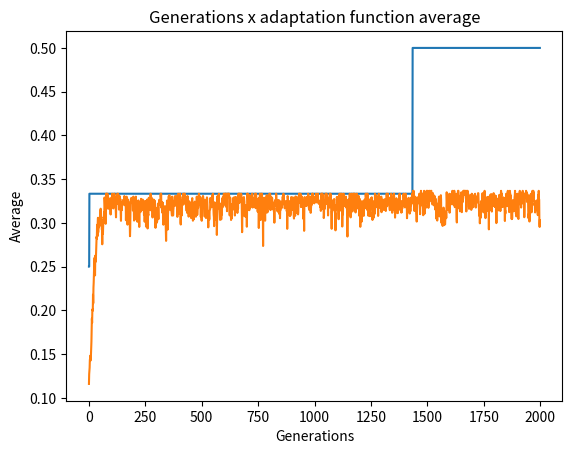

Reproduce this figure in Python.
import random
from math import log2
import matplotlib.pyplot as plt


'''
    Um tabuleiro é representado como uma string binária onde há N substrings de tamanho log_2(N).
    Cada i-ésima substring possui a linha da i-ésima dama.
    As colunas já são automaticamente representadas pela posição da substring na string.

    Ex.:

    4 damas:
        Dama 1 na linha 2
        Dama 2 na linha 3
        Dama 3 na linha 4
        Dama 4 na linha 1

        String: 01101100 => 01 10 11 00

        Os índices são reduzidos em 1, já que para a N-ésima linha precisaríamos de mais um bit.
'''
numDamas = 0

def tabuleiro(N, Q):
    tabuleiros = []

    for i in range(0, Q):
        tabuleiro = ''

        for j in range(0, N):
            tabuleiro += str((bin(random.randint(0, N-1))[2:].zfill(int(log2(N)))))

        tabuleiros.append(tabuleiro)

    return tabuleiros

def todosVizinhos(T):
    nDamas = numDamas    # Obtém a quantidade de damas no tabuleiro
    inicio = 0
    fim = int(log2(numDamas))
    tabuleirosNovos = []

    for i in range(0, nDamas):

        posicoes = {j for j in range(0, nDamas)}    # Utiliza-se conjunto para remoção possui complexidade de tempo O(1)

        posicaoDama = T[inicio : fim]

        posicoes.remove(int(posicaoDama, 2)) # Remove a posição dessa dama, já que seria igual ao tabuleiro recebido

        for j in posicoes: # Movimenta a dama dessa coluna por todas as posições exceto a atual dela
            aux1 = T[:inicio]
            aux2 = T[fim:]
            aux = str(bin(j)[2:].zfill(int(log2(nDamas))))
            tabuleirosNovos.append(aux1 + aux + aux2)

        inicio = fim
        fim = fim + int(log2(numDamas))
        
    return tabuleirosNovos

def umVizinho(T): # Basta gerar todos os tabuleiros possíveis e escolher um deles

    tabuleirosVizinhos = todosVizinhos(T)

    posicaoAleatoria = random.randint(0, len(tabuleirosVizinhos) - 1)

    return tabuleirosVizinhos[posicaoAleatoria]

def numeroAtaques(T):

    qtdAtaques = 0

    # Marcadores do intervalo da dama analisada

    inicio = 0

    fim = int(log2(numDamas))

    for i in range(0, numDamas - 1):
        posicaoDama = int(T[inicio : fim], 2)   # Converte para inteiro a posição da dama atual
    
        for j in range(0, len(T) - fim, int(log2(numDamas))):       # Verifica todas as damas à frente da atual

            # Intervalos para a dama que será comparada a atual

            a = fim + j
            b = fim + j + int(log2(numDamas))

            posicaoDamaAnalisada = int(T[a : b], 2)

            if posicaoDama == posicaoDamaAnalisada:     # Ataque na linha
                qtdAtaques += 1

            elif abs(posicaoDamaAnalisada - posicaoDama) == abs( (fim  /log2(numDamas) - 1) - ( ( b / int(log2(numDamas) ) ) - 1) ):        # Ataque na diagonal
                qtdAtaques += 1

        inicio = fim
        fim = fim + int(log2(numDamas))

    return qtdAtaques

'''
    Algoritmo genético
'''

def geraPopulacaoInicial(N, qtdIndividuos):
    return tabuleiro(N, qtdIndividuos)

def avaliaTabuleiro(T):

    '''
        O algoritmo genético realiza uma maximização. Logo, se obtivermos a quantidade de ataques no tabuleiro, basta invertermos o valor,
        já que queremos o menor número de ataques, até não existir nenhum.

        Com isso, quanto menos ataques, mais próximo será o valor de 1.
        A função de avaliação será 1 / numeroAtaques(T), onde essa é a função definida acima.
        Contudo, como podemos não ter ataques no tabuleiro, teremos uma divisão por 0. Para corrigir isso, basta somar 1.
        Portanto, a função final é 1 / numeroAtaques(T) + 1

        Quanto mais ataques, mais próximo o número é de 0. Quanto menos ataques, mais próximo de 1.
    '''

    return 1 / (numeroAtaques(T) + 1)


def constroiRoletaViciada(P):   # Segue o padrão do algoritmo

    roleta = []

    for individuo in P:

        avaliacao = avaliaTabuleiro(individuo)

        roleta.append(avaliacao)

    soma = sum(roleta)

    return roleta, soma

def constroiIntervalosSelecao(roleta):  # Apenas cria uma lista de intervalos, parecidos com construção de frequências em Estatística
    limiteInferior = roleta[0]
    limiteSuperior = roleta[0]

    intervalos = []

    # Coloca o primeiro intervalo, que é 0 e o primeiro valor em roleta

    intervalos.append([0, roleta[0]])

    # Os demais são o teto do último intervalo e esse valor acrescido do atual a ser verificado da roleta

    for avaliacao in roleta[1 : ]:
        limiteSuperior = limiteInferior + avaliacao

        intervalos.append([limiteInferior, limiteSuperior])

        limiteInferior = limiteSuperior

    return intervalos

def realizaSelecao(P):
    populacaoIntermediaria = []

    roleta, soma = constroiRoletaViciada(P)

    intervalosSelecao = constroiIntervalosSelecao(roleta)

    for i in range(0, len(P)):      # Gera uma população de mesmo tamanho, onde um valor sorteado é encaixado nos intervalos da roleta

        intervalo = 0       # Utilizada para sabermos qual cromossomo foi escolhido com base no número sorteado

        numeroSorteado = random.uniform(0, soma)

        for intervalos in intervalosSelecao:
            
            if numeroSorteado >= intervalos[0] and numeroSorteado <= intervalos[1]:
                populacaoIntermediaria.append(P[intervalo])
                break
            
            intervalo += 1

    return populacaoIntermediaria

def realizaCrossover(individuoUm, individuoDois, probabilidade):

    chanceSorteada = random.random()

    individuoUmCrossover = individuoUm

    individuoDoisCrossover = individuoDois

    if chanceSorteada <= probabilidade:

        posicaoCorte = random.randint(0, len(individuoUm) - 1)
    
        individuoUmCrossover =  individuoUm[0 : posicaoCorte] + individuoDois[posicaoCorte : ]
        individuoDoisCrossover =  individuoDois[0 : posicaoCorte] + individuoUm[posicaoCorte : ]

    return individuoUmCrossover, individuoDoisCrossover


def iniciaCrossover(P : list, probabilidade):

    populacaoNova = []

    while len(P) != 0:

        if len(P) == 1:
            populacaoNova.append(P[0])
            P.pop()
        
        else:

            posIndividuoUm = random.randint(0, len(P) - 1)
            individuoUm = P[posIndividuoUm]

            P.pop(posIndividuoUm)

            posIndividuoDois = random.randint(0, len(P) - 1)

            individuoDois = P[posIndividuoDois]

            P.pop(posIndividuoDois)

            individuoUmCrossover, individuoDoisCrossover = realizaCrossover(individuoUm, individuoDois, probabilidade)

            populacaoNova.append(individuoUmCrossover)
            populacaoNova.append(individuoDoisCrossover)


    return populacaoNova

def realizaMutacao(P, chance):

    populacaoNova = []

    for individuo in P:

        chanceSorteada = random.random()

        if chanceSorteada <= chance:

            posicaoSorteada = random.randint(0, len(individuo) - 1)

            aux1 = individuo[0 : posicaoSorteada]
            aux2 = individuo[posicaoSorteada : ]

            bit = not int(individuo[posicaoSorteada])

            # Gera o indivíduo com a posição invertida

            individuo = aux1 + str(int(bit)) + aux2

        populacaoNova.append(individuo)
    
    return populacaoNova

def retornaMelhorIndividuo(P):

    maior = avaliaTabuleiro(P[0])
    pos = 1
    posMelhor = 0
    melhor = P[0]
    somasIndividuos = maior

    for individuo in P[1 : ]:
    
        avaliacao = avaliaTabuleiro(individuo)
        somasIndividuos += avaliacao

        if avaliacao > maior:
            melhor = P[pos]
            posMelhor = pos
            maior = avaliacao

        pos += 1

    return melhor, maior, posMelhor, somasIndividuos



def aplicaAlgoritmoGenetico(nDamas, tamPopulacao, nGeracoes, probCrossover, probMutacao, usaElitismo):

    geracoesGeradas = 0

    populacaoInicial = geraPopulacaoInicial(nDamas, tamPopulacao)
    melhoresIndividuos = []
    melhoresNotas = []
    mediasIndividuos = []
    melhorNotaAtual = 0

    while geracoesGeradas < nGeracoes:

        novaPopulacao = []
        melhorIndividuoAtual, melhorNotaAtual, pos, somasIndividuos = retornaMelhorIndividuo(populacaoInicial)
        melhoresIndividuos.append(melhorIndividuoAtual)
        melhoresNotas.append(melhorNotaAtual)

        mediasIndividuos.append(somasIndividuos / tamPopulacao)

        if usaElitismo:
            
            novaPopulacao.append(melhorIndividuoAtual)
            populacaoInicial.pop(pos)


        populacaoSelecionada = realizaSelecao(populacaoInicial)

        populacaoCrossover = iniciaCrossover(populacaoSelecionada, probCrossover)

        novaPopulacao += realizaMutacao(populacaoCrossover, probMutacao)

        populacaoInicial = novaPopulacao

        geracoesGeradas += 1        

    return melhoresIndividuos, melhoresNotas, mediasIndividuos

def bestUnitPlot(x,y):
    plt.plot(x,y)
    plt.xlabel('Generations')
    plt.ylabel('Best grades')
    plt.title("Generations x adaptation function of best unit")
    plt.show()

def bestUnitMeanPlot(x,y):
    plt.plot(x,y)
    plt.xlabel('Generations')
    plt.ylabel('Average')
    plt.title("Generations x adaptation function average")
    plt.show()

def main():

    global numDamas
    numDamas = 8

    a, b, c = aplicaAlgoritmoGenetico(8, 50, 2e3, 0.75, 0.03, True)

    # print(f"{a}\n\n{b}")
    x= list(range(0,len(a)))
    y= b
    bestUnitPlot(x,y)
    x= list(range(0,len(c)))
    y= c
    bestUnitMeanPlot(x, y)

if __name__ == "__main__":
    main()




